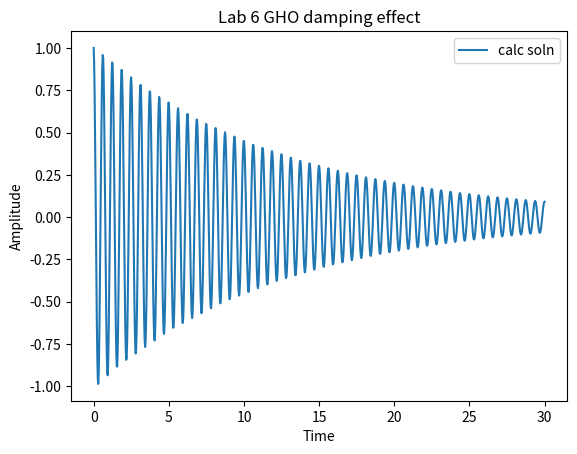

The matplotlib source for this figure:
#!/usr/bin/env python
# coding: utf-8

# In[1]:


def force(t,pos,v, b):
    x2 = -k*(pos-xC) + -b * v
    return (x2)
x0 = 1 ##m
xC = 0 
v0 = 0 ##m/s
m = .1 ##kg
k = 10 ##N/m
g = 9.8
D = 100 ## m
beta = 1.6 * 10**-4 ##Ns/m2
b = D * beta

x0 = 1 ##m
v = 100
v0 = 0 ##m/s
m = .1 ##kg
k = 10 ##N/m
g = 9.8

nsteps = 1000
import numpy as np
from scipy.integrate import odeint
import matplotlib.pyplot as plt

t,dt=np.linspace(0,30,nsteps,retstep=True)


print (dt)

data = np.zeros((nsteps, 2))
vel = v0
pos = x0

for i, ti in enumerate(t):
      acc=force(t,pos,vel, b)/m
      vel=vel+acc*dt
      pos=pos+vel*dt
      if(i==0): #reset on first round so i=0 gets x0,v0
            vel=v0
            pos=x0
      data[i]=t[i], pos #fill the data array with our data
print (data)


plt.plot(data[:,0], data[:,1], label = "calc soln")
omega = -(k/m)**.5
time = t
xt = x0*np.cos(omega*t)
##plt.plot(t, xt, label = "Analytical Sol'n")
plt.legend ()
plt.xlabel ("Time")
plt.ylabel ("Amplitude")
plt.title ("Lab 6 GHO damping effect")
plt.savefig("Lab6Figure.png")
plt.close()


# In[ ]:
